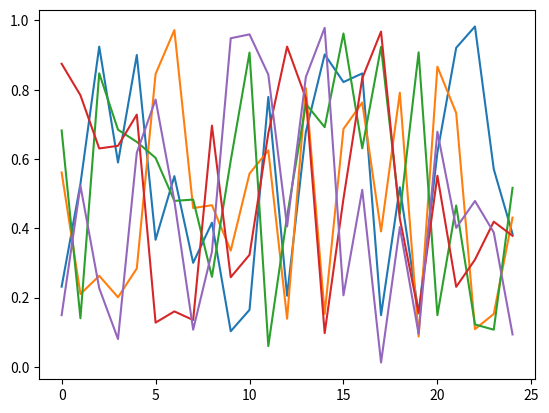

The matplotlib source for this figure:
import numpy as np
import pandas as pd
# import seaborn as sns
import matplotlib.pyplot as plt

# write a for loop
some_list = ["dmt", "psilcybin", "DTP"]
for i, something in enumerate(some_list):
    print(f"tryptamine {i}: {something}")

rand_nrs = np.random.rand(25, 5)

data = pd.DataFrame(rand_nrs)
data.columns = ["dmt", "psilcybin", "DPT", "MDMA", "LSD"]
print(data)
plt.plot(data)
plt.show()